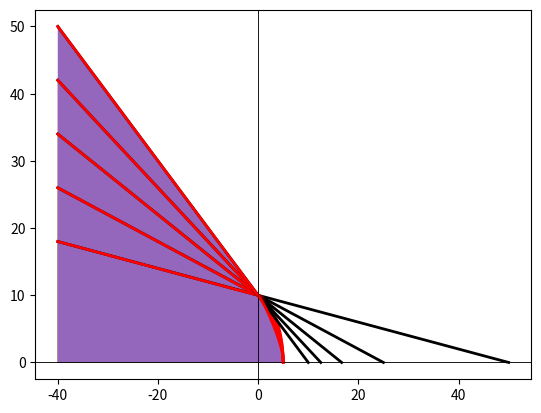

This chart was generated by the following Python code:
'''
Created on 13.01.2020

@author: abaktheer
'''



 
import matplotlib.pyplot as plt
import numpy as np
  
m = np.array([0.1 , 0.2, 0.3, 0.4, 0.5]) *2 
f = np.zeros_like(m)
tau_bar = 10.0
sig_c1 = -20.0
sig_c2 = -40.0
sig_t =  5.0
#Rc = 1.0
#Rt = 1.0


  
for i in np.arange(0, len(m)):  

    sig_N = np.linspace(sig_c2 , tau_bar/m[i] , 100000) 
    
    f_old = (tau_bar  - m[i] * sig_N) 
    
    #f_t = (1.0 - np.heaviside((sig_N - sig_t1), 1) * ((sig_N - sig_t1)**2 / (sig_t2 - sig_t1)**2  ))
    
    f_t = np.sqrt(1.0 - np.heaviside((sig_N), 1) * ((sig_N)**2 / (sig_t)**2))
    
    #f_c = (1.0 - np.heaviside((sig_c - sig_N),1) *((sig_N - sig_c)**2 / (Rc*(tau_bar - m[i] * sig_c))**2)  )
    
    f_c = np.sqrt((1.0 - np.heaviside((sig_c1 - sig_N),1) * ((sig_N - sig_c1)**2 / (sig_c2 - sig_c1)**2  )))
    
    f = (tau_bar - m[i] * sig_N) * f_t  #* f_c
    

     

     
    
    plt.subplot(111) 
    plt.plot(sig_N , f_old, 'k', linewidth=2.0, alpha=1.0)
    plt.plot(sig_N , f, 'r', linewidth=2.0, alpha=1.0)
    plt.fill_between(sig_N, f, y2 = 0)

    #plt.plot(sig_N , 20*np.heaviside((sig_N - sig_t1), 1), '--r', linewidth=2.0, alpha=1.0)
    #plt.plot(sig_N , 20*np.heaviside((sig_c - sig_N),1), '--b', linewidth=2.0, alpha=1.0)
    #plt.ylim(0,150)
    #plt.plot(sig_N , -f, 'k', linewidth=2, alpha=1.0)
    plt.axhline(y=0, color='k', linewidth=0.5, alpha=0.5)
    plt.axvline(x=0, color='k', linewidth=0.5, alpha=0.5)


plt.show()
 


 

